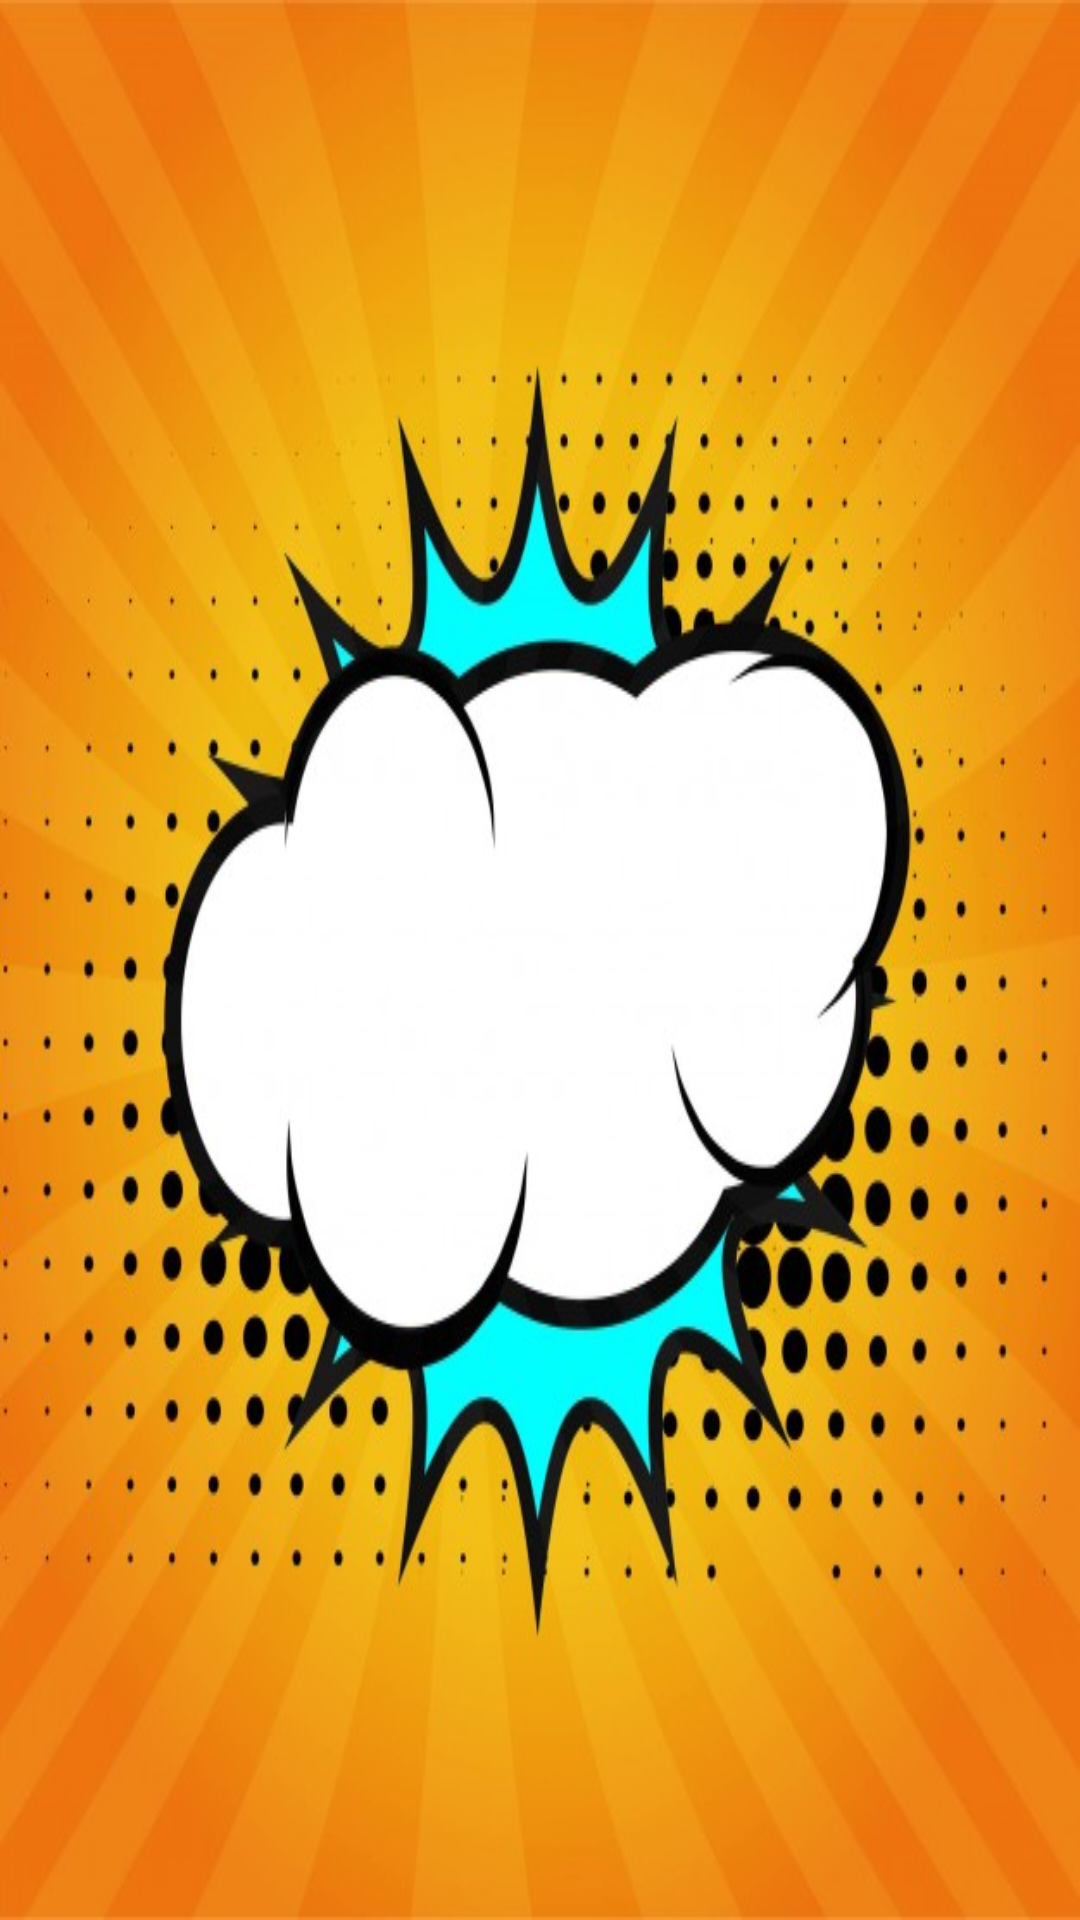

Write the Android layout XML for this screen, with the resource values it uses.
<!-- AndroidManifest.xml: fallback theme Theme.MaterialComponents.DayNight.NoActionBar -->
<!-- res/layout/main_activity.xml -->
<?xml version="1.0" encoding="utf-8"?>
<FrameLayout xmlns:android="http://schemas.android.com/apk/res/android"
    xmlns:tools="http://schemas.android.com/tools"
    android:id="@+id/container"
    android:layout_width="match_parent"
    android:background="@drawable/backbd"
    android:layout_height="match_parent"
    tools:context=".MainActivity">

</FrameLayout>
<!-- resources referenced by this layout -->
<resources>
  <!-- drawable backbd: jpg bitmap (drawable, 74798 bytes) -->
</resources>
